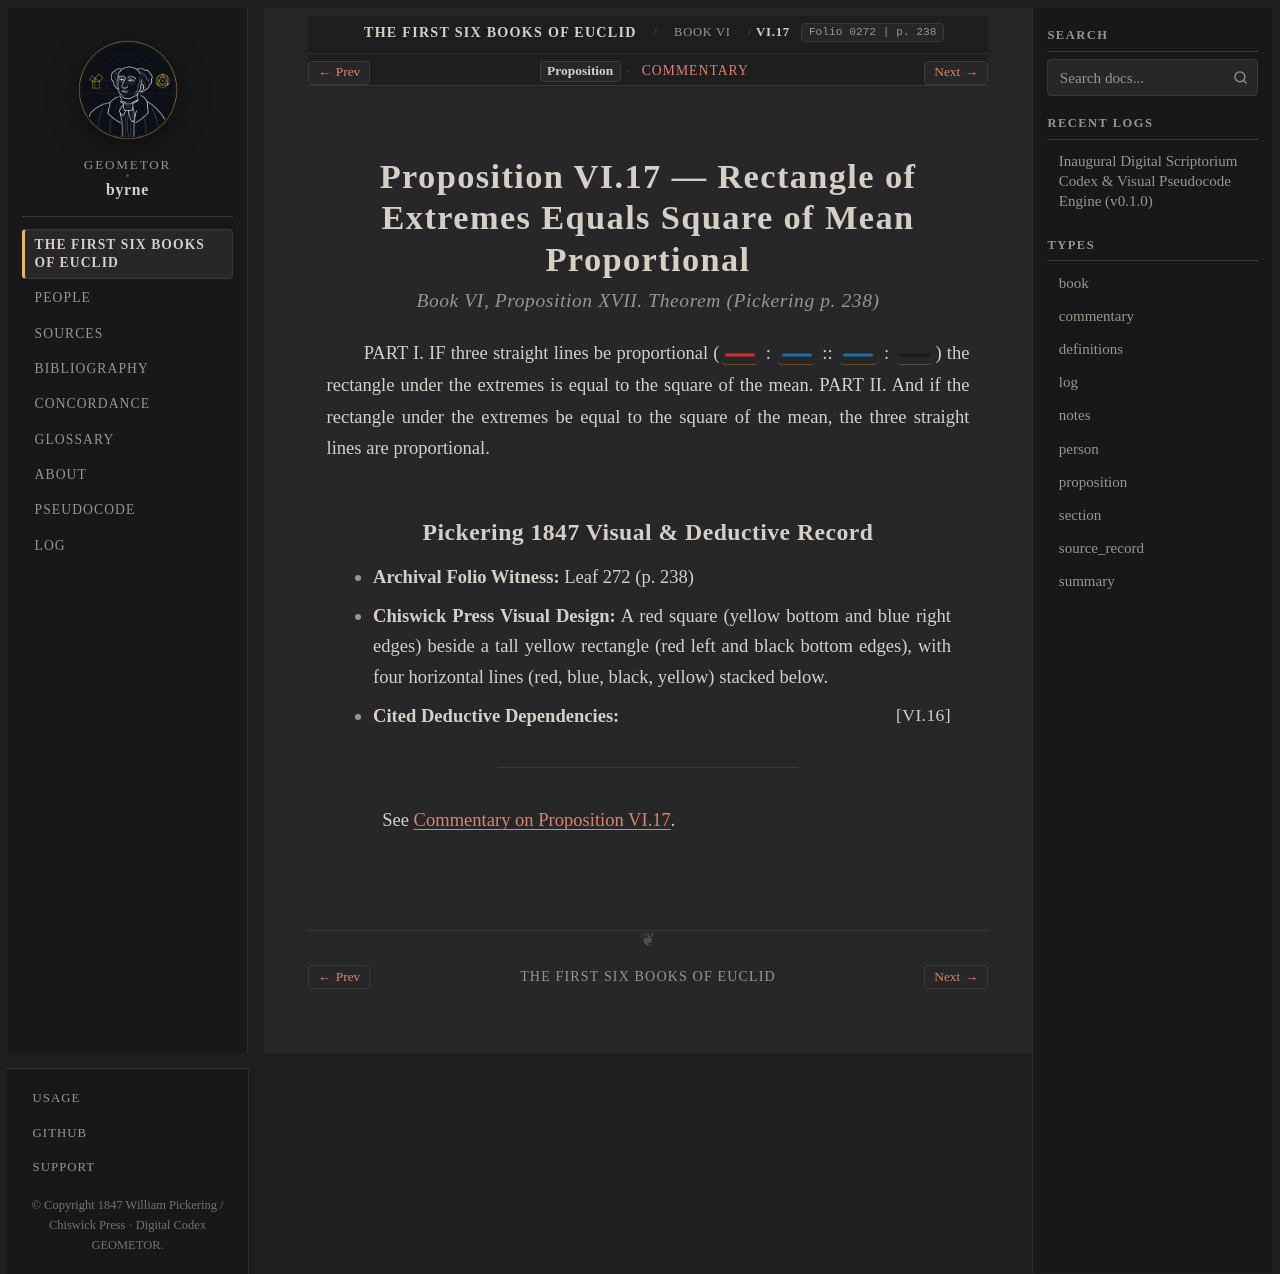

repository: geometor/byrne · page: coloured_euclid/book-vi/17/index.html · generator: sphinx

:canonical_id: VI.17
:book: VI
:proposition: 17
:order: 17
:type: proposition
:title: Proposition VI.17 — Rectangle of Extremes Equals Square of Mean Proportional
:folio: 0272
:page: 238

.. _byrne-vi-17:

.. folio:: 0272
   :page: 238

Proposition VI.17 — Rectangle of Extremes Equals Square of Mean Proportional
============================================================================

.. rubric:: Book VI, Proposition XVII. Theorem (*Pickering p. 238*)

PART I. IF three straight lines be proportional (:byrne-line:`red solid` : :byrne-line:`blue solid` :: :byrne-line:`blue solid` : :byrne-line:`black solid`) the rectangle under the extremes is equal to the square of the mean. PART II. And if the rectangle under the extremes be equal to the square of the mean, the three straight lines are proportional.

Pickering 1847 Visual & Deductive Record
----------------------------------------

* **Archival Folio Witness:** Leaf 272 (p. 238)
* **Chiswick Press Visual Design:** A red square (yellow bottom and blue right edges) beside a tall yellow rectangle (red left and black bottom edges), with four horizontal lines (red, blue, black, yellow) stacked below.
* **Cited Deductive Dependencies:** :just:`VI.16`

----

See :ref:`Commentary on Proposition VI.17 <byrne-vi-17-commentary>`.

.. toctree::
   :hidden:

   commentary
